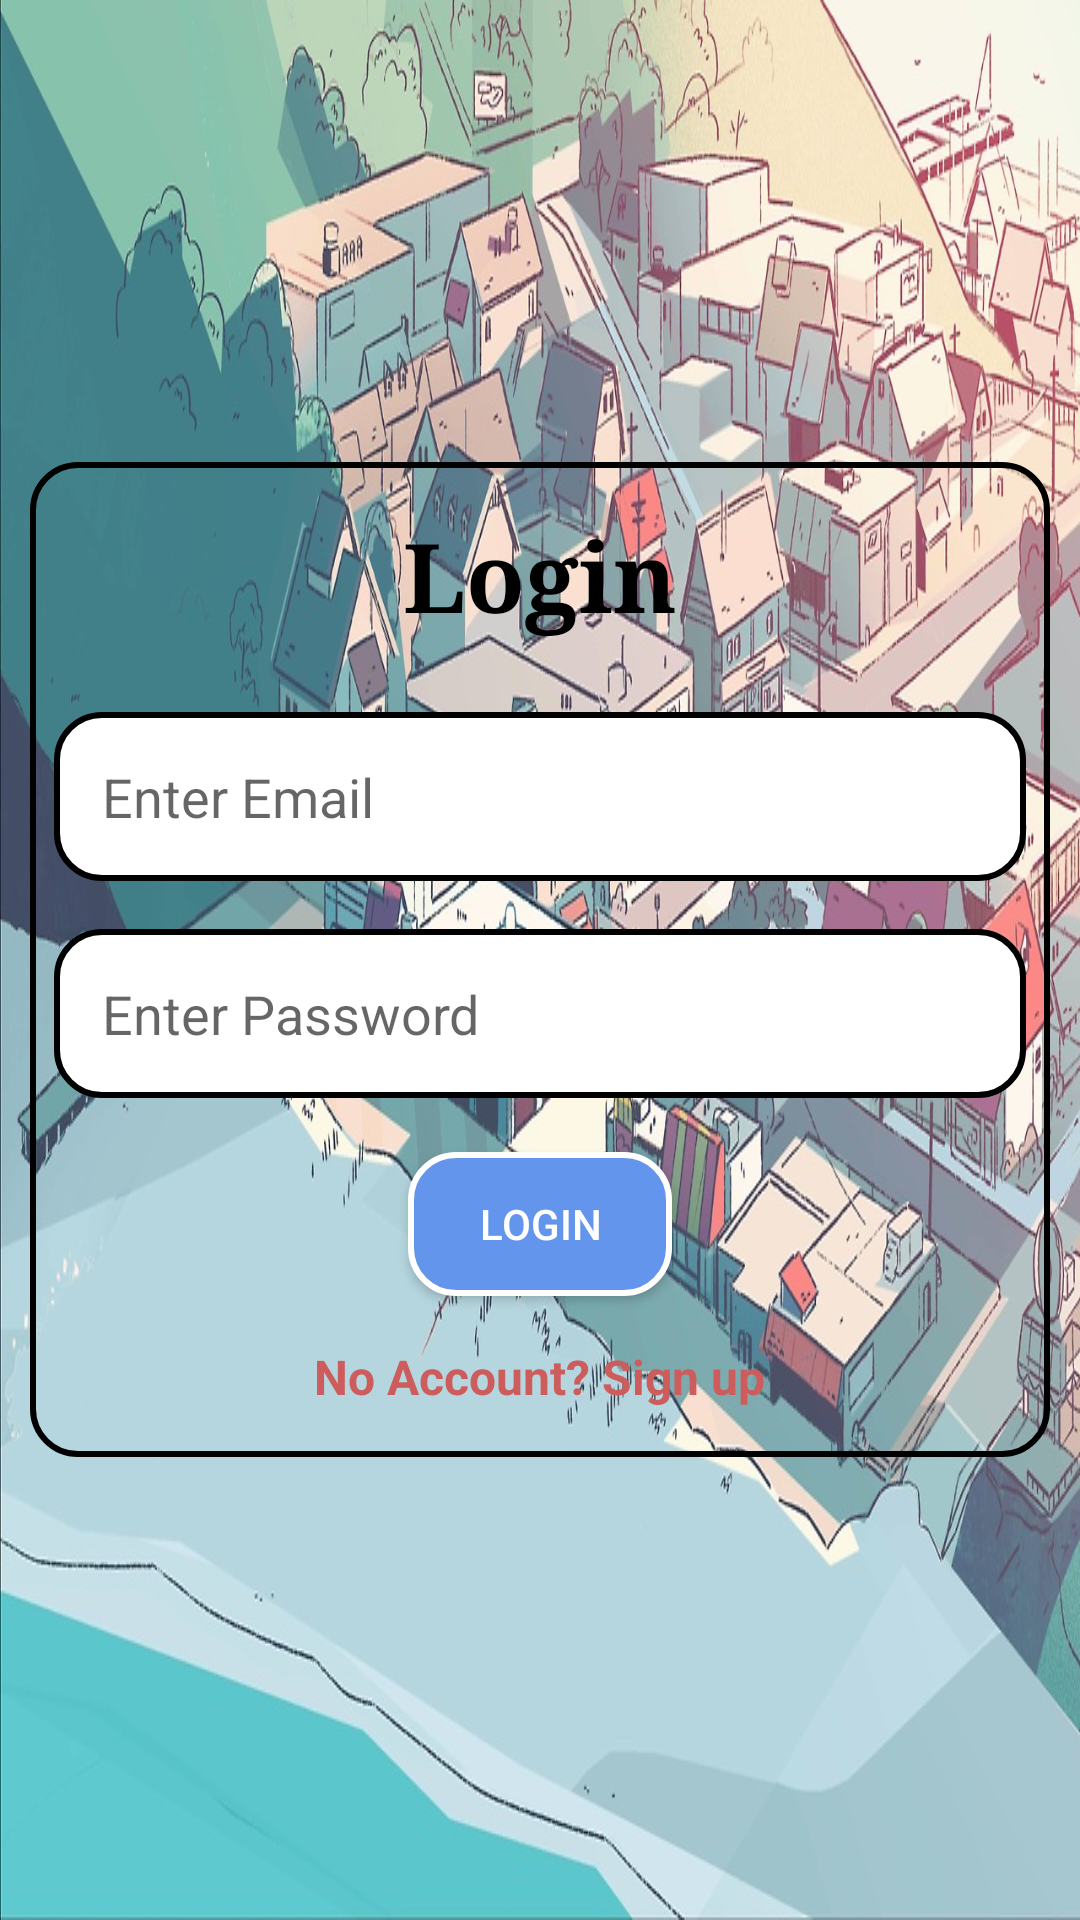

Layout XML and referenced resources for this Android screen:
<!-- AndroidManifest.xml: activity theme AppTheme.NoActionBar -->
<!-- res/layout/activity_login.xml -->
<?xml version="1.0" encoding="utf-8"?>
<RelativeLayout
    xmlns:android="http://schemas.android.com/apk/res/android"
    xmlns:app="http://schemas.android.com/apk/res-auto"
    xmlns:tools="http://schemas.android.com/tools"
    android:layout_width="match_parent"
    android:orientation="vertical"
    android:background="@drawable/bgg"
    android:layout_height="match_parent"
    tools:context="com.example.hansi.finalproject.LoginActivity">

    <LinearLayout
        android:layout_width="match_parent"
        android:layout_height="wrap_content"
        android:orientation="vertical"
        android:layout_margin="10dp"
        android:layout_centerVertical="true"
        android:background="@drawable/layoutstyle"
        android:layout_centerHorizontal="true">

        <TextView
            android:layout_width="wrap_content"
            android:layout_height="wrap_content"
            android:layout_gravity="center"
            android:layout_margin="16dp"
            android:fontFamily="serif"
            android:text="Login"
            android:textColor="#000000"
            android:textSize="32sp"
            android:textStyle="bold" />

        <EditText
            android:id="@+id/login_email"
            android:layout_width="match_parent"
            android:layout_height="wrap_content"
            android:layout_margin="8dp"
            android:background="@drawable/buttonstyle"
            android:hint="Enter Email"
            android:inputType="textEmailAddress"
            android:padding="16dp"
            android:textColor="#000080" />

        <EditText
            android:id="@+id/login_password"
            android:layout_width="match_parent"
            android:layout_height="wrap_content"
            android:layout_margin="8dp"
            android:background="@drawable/buttonstyle"
            android:hint="Enter Password"
            android:inputType="textPassword"
            android:padding="16dp"
            android:textColor="#000080" />

        <Button
            android:id="@+id/loginBtn"
            android:layout_width="wrap_content"
            android:layout_height="wrap_content"
            android:layout_marginTop="10dp"
            android:text="Login"
            android:textColor="#fff"
            android:background="@drawable/action_button_style"
            android:layout_gravity="center"/>

        <TextView
            android:id="@+id/signUpTxtView"
            android:layout_width="wrap_content"
            android:layout_height="wrap_content"
            android:layout_gravity="center"
            android:layout_margin="16dp"
            android:text="No Account? Sign up"
            android:textColor="#CD5C5C"
            android:textSize="16sp"
            android:textStyle="bold" />

    </LinearLayout>


</RelativeLayout>
<!-- resources referenced by this layout -->
<resources>
  <!-- drawable action_button_style (drawable) -->
  <?xml version="1.0" encoding="utf-8"?>
  <shape xmlns:android="http://schemas.android.com/apk/res/android">
  
      <stroke android:color="#fff"
              android:width="2dp"/>
      <corners android:radius="15dp" />
      <solid android:color="#6495ED"/>
  
  
  </shape>
  <!-- drawable bgg: jpg bitmap (drawable, 282097 bytes) -->
  <!-- drawable buttonstyle (drawable) -->
  <?xml version="1.0" encoding="utf-8"?>
  <shape xmlns:android="http://schemas.android.com/apk/res/android">
  
      <stroke android:color="#000000"
              android:width="2dp"/>
      <corners android:radius="15dp"/>
      <solid android:color="#6495ED"/>
      <solid android:color="#fff"></solid>
  
  
  </shape>
  <!-- drawable layoutstyle (drawable) -->
  <?xml version="1.0" encoding="utf-8"?>
  <shape xmlns:android="http://schemas.android.com/apk/res/android">
  
      <stroke android:color="#000000"
              android:width="2dp"/>
      <corners android:radius="15dp"/>
  
  
  </shape>
  <style name="AppTheme.NoActionBar">
          <item name="windowActionBar">false</item>
          <item name="windowNoTitle">true</item>
      </style>
</resources>
